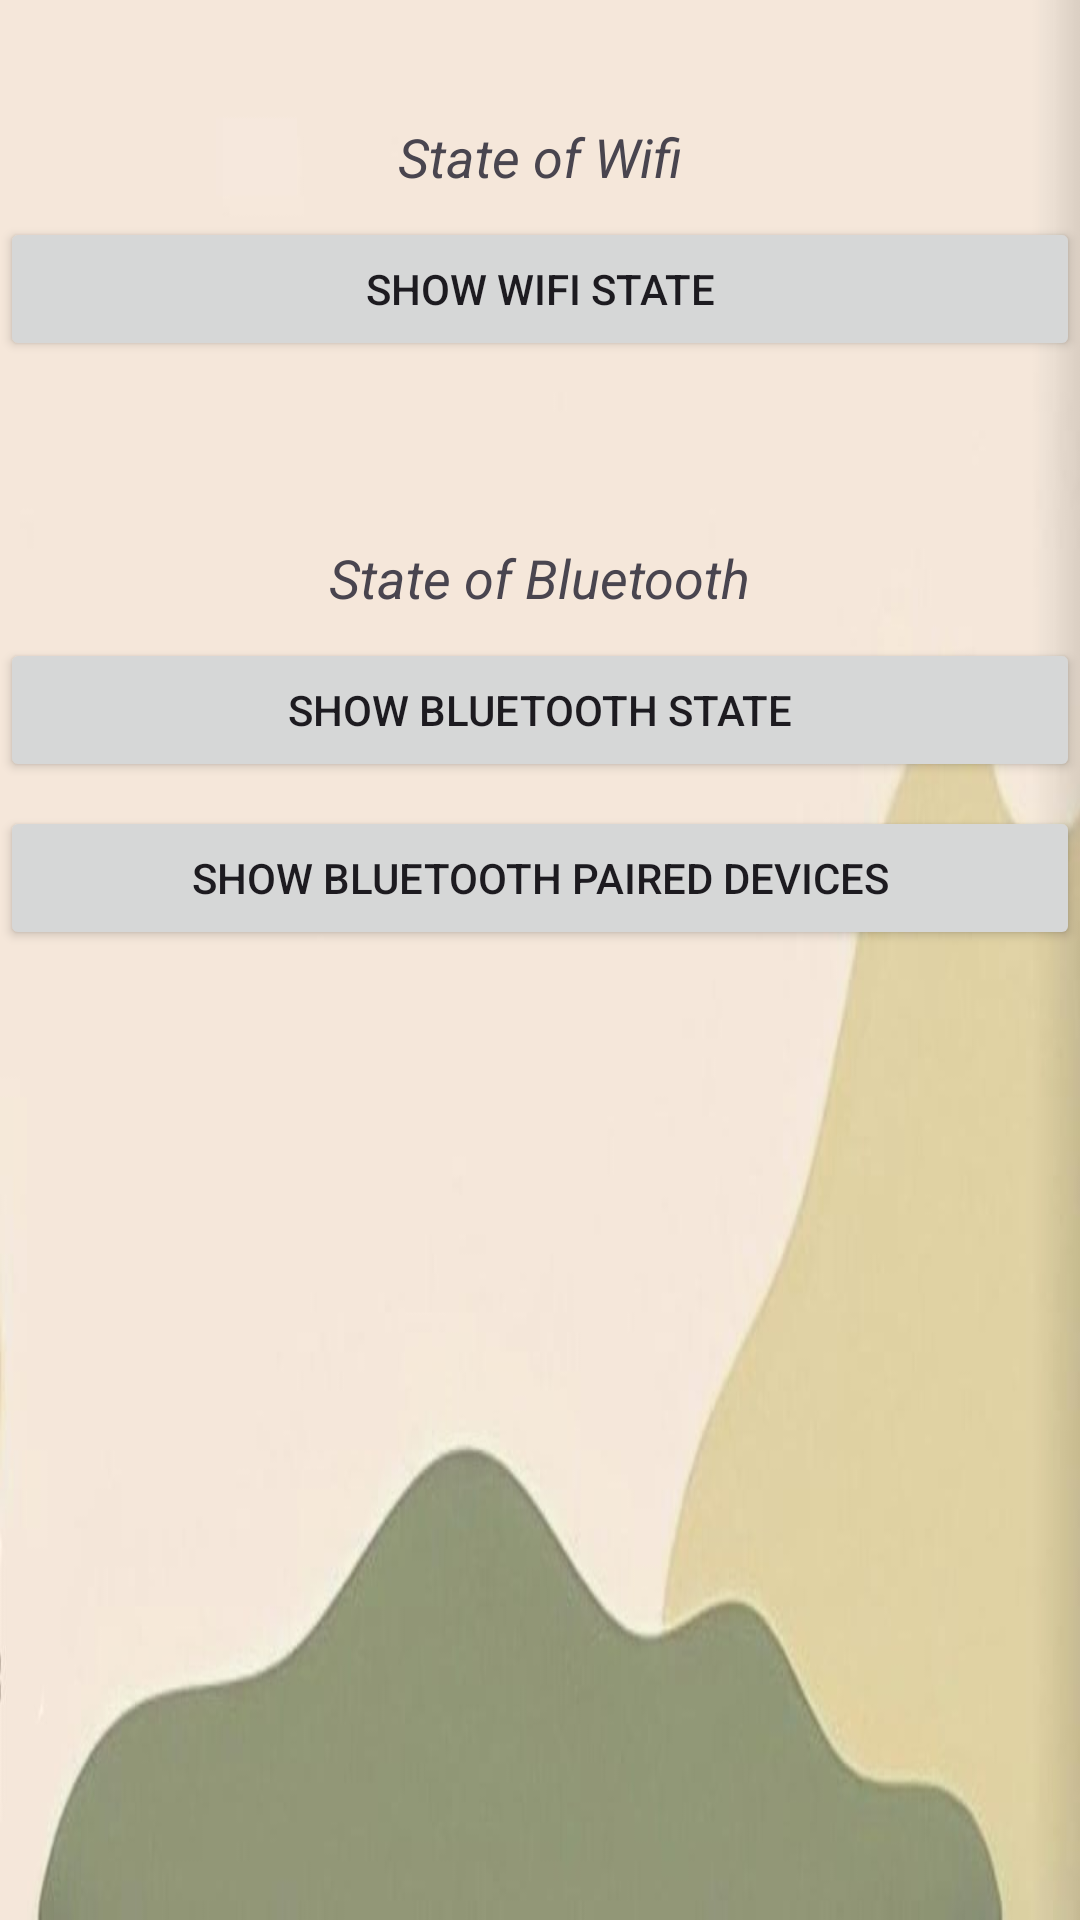

The Android layout XML behind this screen, and the referenced resources:
<!-- AndroidManifest.xml: application theme Theme.AdvctApp -->
<!-- res/layout/fragment_connectivity.xml -->
<?xml version="1.0" encoding="utf-8"?>
<androidx.constraintlayout.widget.ConstraintLayout xmlns:android="http://schemas.android.com/apk/res/android"
    xmlns:app="http://schemas.android.com/apk/res-auto"
    xmlns:tools="http://schemas.android.com/tools"
    android:layout_width="match_parent"
    android:layout_height="match_parent"
    android:background="@drawable/cardbg"
    tools:context=".ConnectivityFragment">

    <TextView
        android:id="@+id/wifi_tv"
        android:layout_width="wrap_content"
        android:layout_height="wrap_content"
        android:layout_marginTop="40dp"
        android:text="State of Wifi"
        android:textSize="18dp"
        android:textStyle="italic"
        app:layout_constraintEnd_toEndOf="parent"
        app:layout_constraintStart_toStartOf="parent"
        app:layout_constraintTop_toTopOf="parent" />

    <Button
        android:id="@+id/wifi_btn"
        android:layout_width="match_parent"
        android:layout_height="wrap_content"
        android:layout_marginTop="8dp"
        android:text="Show Wifi State"
        app:layout_constraintEnd_toEndOf="parent"
        app:layout_constraintStart_toStartOf="parent"
        app:layout_constraintTop_toBottomOf="@+id/wifi_tv" />

    <TextView
        android:id="@+id/bltuth_tv"
        android:layout_width="wrap_content"
        android:layout_height="wrap_content"
        android:layout_marginTop="60dp"
        android:text="State of Bluetooth"
        android:textSize="18dp"
        android:textStyle="italic"
        app:layout_constraintEnd_toEndOf="parent"
        app:layout_constraintStart_toStartOf="parent"
        app:layout_constraintTop_toBottomOf="@+id/wifi_btn" />

    <Button
        android:id="@+id/bltuth_btn"
        android:layout_width="match_parent"
        android:layout_height="wrap_content"
        android:layout_marginTop="8dp"
        android:text="Show Bluetooth State"
        app:layout_constraintTop_toBottomOf="@+id/bltuth_tv"
        tools:layout_editor_absoluteX="160dp" />


    <Button
        android:id="@+id/blt_pairedbtn"
        android:layout_width="match_parent"
        android:layout_height="wrap_content"
        android:layout_marginTop="8dp"
        android:text="Show Bluetooth Paired Devices"
        app:layout_constraintEnd_toEndOf="parent"
        app:layout_constraintStart_toStartOf="parent"
        app:layout_constraintTop_toBottomOf="@+id/bltuth_btn" />

    <ListView
        android:id="@+id/blt_list"
        android:layout_width="280dp"
        android:layout_height="400dp"
        android:layout_marginTop="8dp"
        app:layout_constraintBottom_toBottomOf="parent"
        app:layout_constraintEnd_toEndOf="parent"
        app:layout_constraintStart_toStartOf="parent"
        app:layout_constraintTop_toBottomOf="@+id/blt_pairedbtn"
        app:layout_constraintVertical_bias="0.0" />

</androidx.constraintlayout.widget.ConstraintLayout>
<!-- resources referenced by this layout -->
<resources>
  <!-- drawable cardbg: jpeg bitmap (drawable, 17186 bytes) -->
  <style name="Theme.AdvctApp" parent="Base.Theme.AdvctApp" />
  <style name="Base.Theme.AdvctApp" parent="Theme.Material3.DayNight.NoActionBar">
          
          <item name="colorPrimary">@color/c10</item>
          <item name="colorPrimaryVariant">@color/c10</item>
          <item name="android:statusBarColor">@color/c10</item>
      </style>
  <color name="c10">#7c8c6c</color>
</resources>
